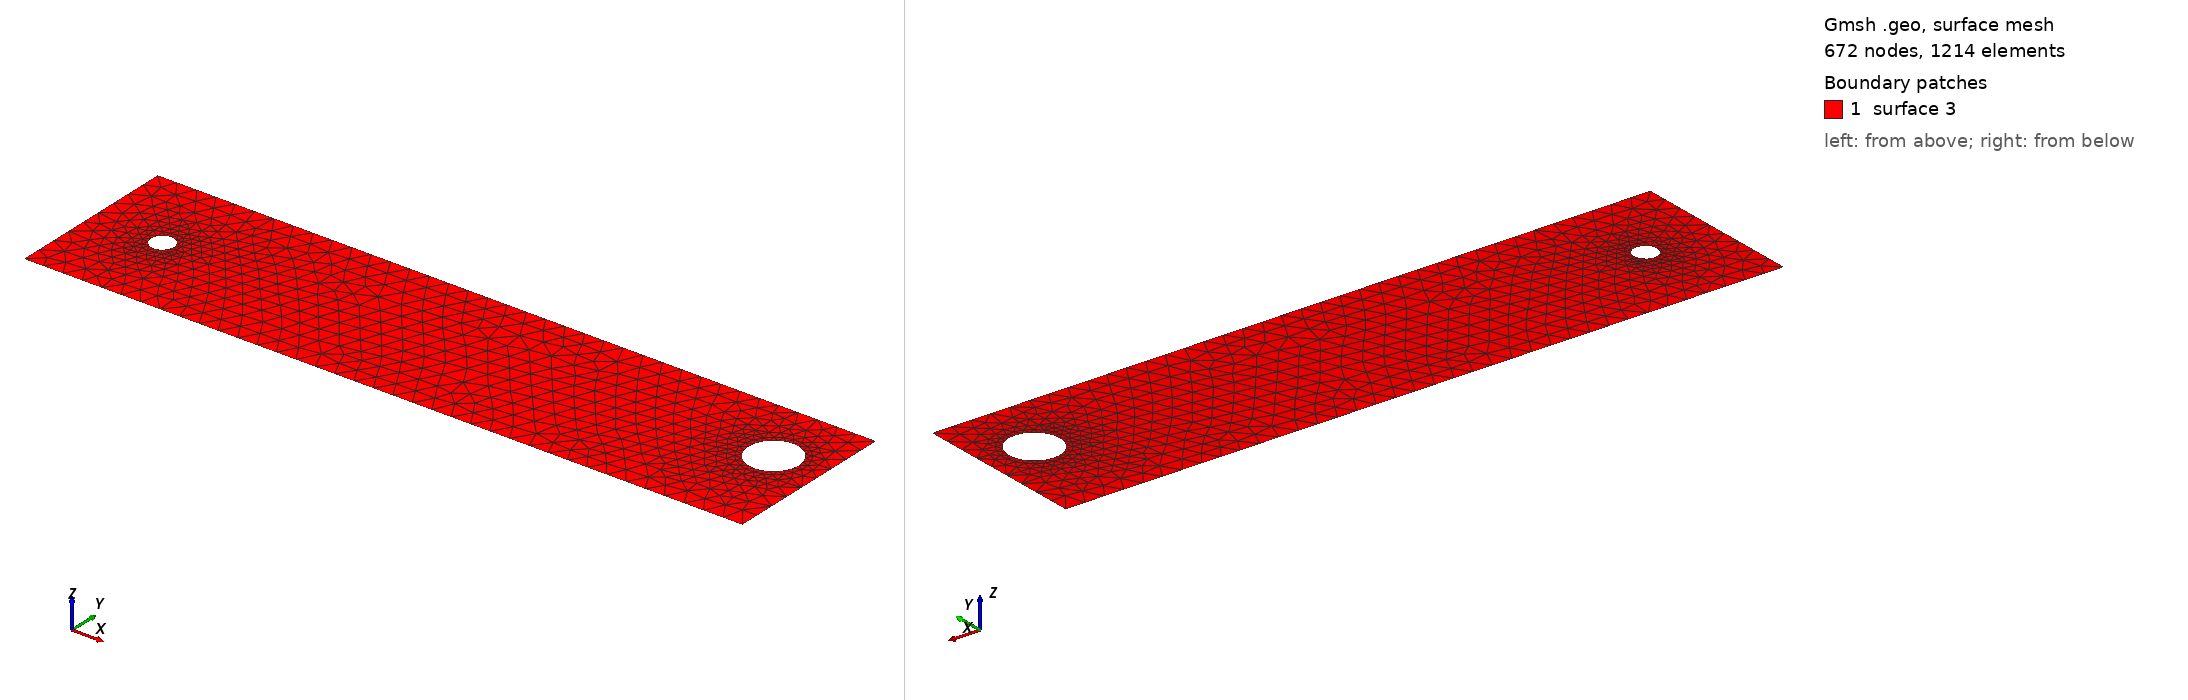

Gmsh geometry script, surface-meshed: 672 nodes, 1214 surface elements. Boundary patches (legend numbers): 1 surface 3. Left view from above one corner, right view from below the opposite corner. The script declares no physical surfaces, so the legend lists its geometric surfaces. The drawing asked Gmsh for element sizes between 1% and 20% of the model's largest extent; the script's own settings can give other sizes.

=== cad_489.geo (drawn) ===
//+
SetFactory("OpenCASCADE");
//+
Point(1) = {0.692358, -4.197698, 0.000000, 1.000000};
//+
Point(2) = {37.090615, -4.197698, 0.000000, 1.000000};
//+
Point(3) = {37.090615, 4.610019, 0.000000, 1.000000};
//+
Point(4) = {0.692358, 4.610019, 0.000000, 1.000000};
//+
Line(1) = {4, 1};
//+
Line(2) = {1, 2};
//+
Line(3) = {2, 3};
//+
Line(4) = {3, 4};
//+
Curve Loop(1) = {1, 2, 3, 4};
//+
Point(6) = {35.871776, 1.120268, 0.000000, 0.128258};
//+
Point(5) = {34.589193, 1.120268, 0.000000, 0.128258};
//+
Point(7) = {33.947902, 2.231018, 0.000000, 0.128258};
//+
Point(8) = {33.947902, 0.009519, 0.000000, 0.128258};
//+
Point(10) = {4.872764, 0.265984, 0.000000, 0.059568};
//+
Point(9) = {4.277080, 0.265984, 0.000000, 0.059568};
//+
Point(11) = {3.979238, 0.781862, 0.000000, 0.059568};
//+
Point(12) = {3.979238, -0.249893, 0.000000, 0.059568};
//+
Ellipse(5) = {6, 5, 7, 7};
//+
Ellipse(6) = {7, 5, 8, 8};
//+
Ellipse(7) = {8, 5, 6, 6};
//+
Curve Loop(2) = {5, 6, 7};
//+
Ellipse(8) = {10, 9, 11, 11};
//+
Ellipse(9) = {11, 9, 12, 12};
//+
Ellipse(10) = {12, 9, 10, 10};
//+
Curve Loop(3) = {8, 9, 10};
//+
Plane Surface(3) = {1, 2, 3};
//+
Physical Curve("INFLOW", 100) = {1};
//+
Physical Curve("OUTFLOW", 101) = {3};
//+
Physical Curve("WALL_BOUNDARY", 102) = {2, 4};
//+
Physical Curve("OBSTACLE", 103) = {5, 6, 7, 8, 9, 10};
